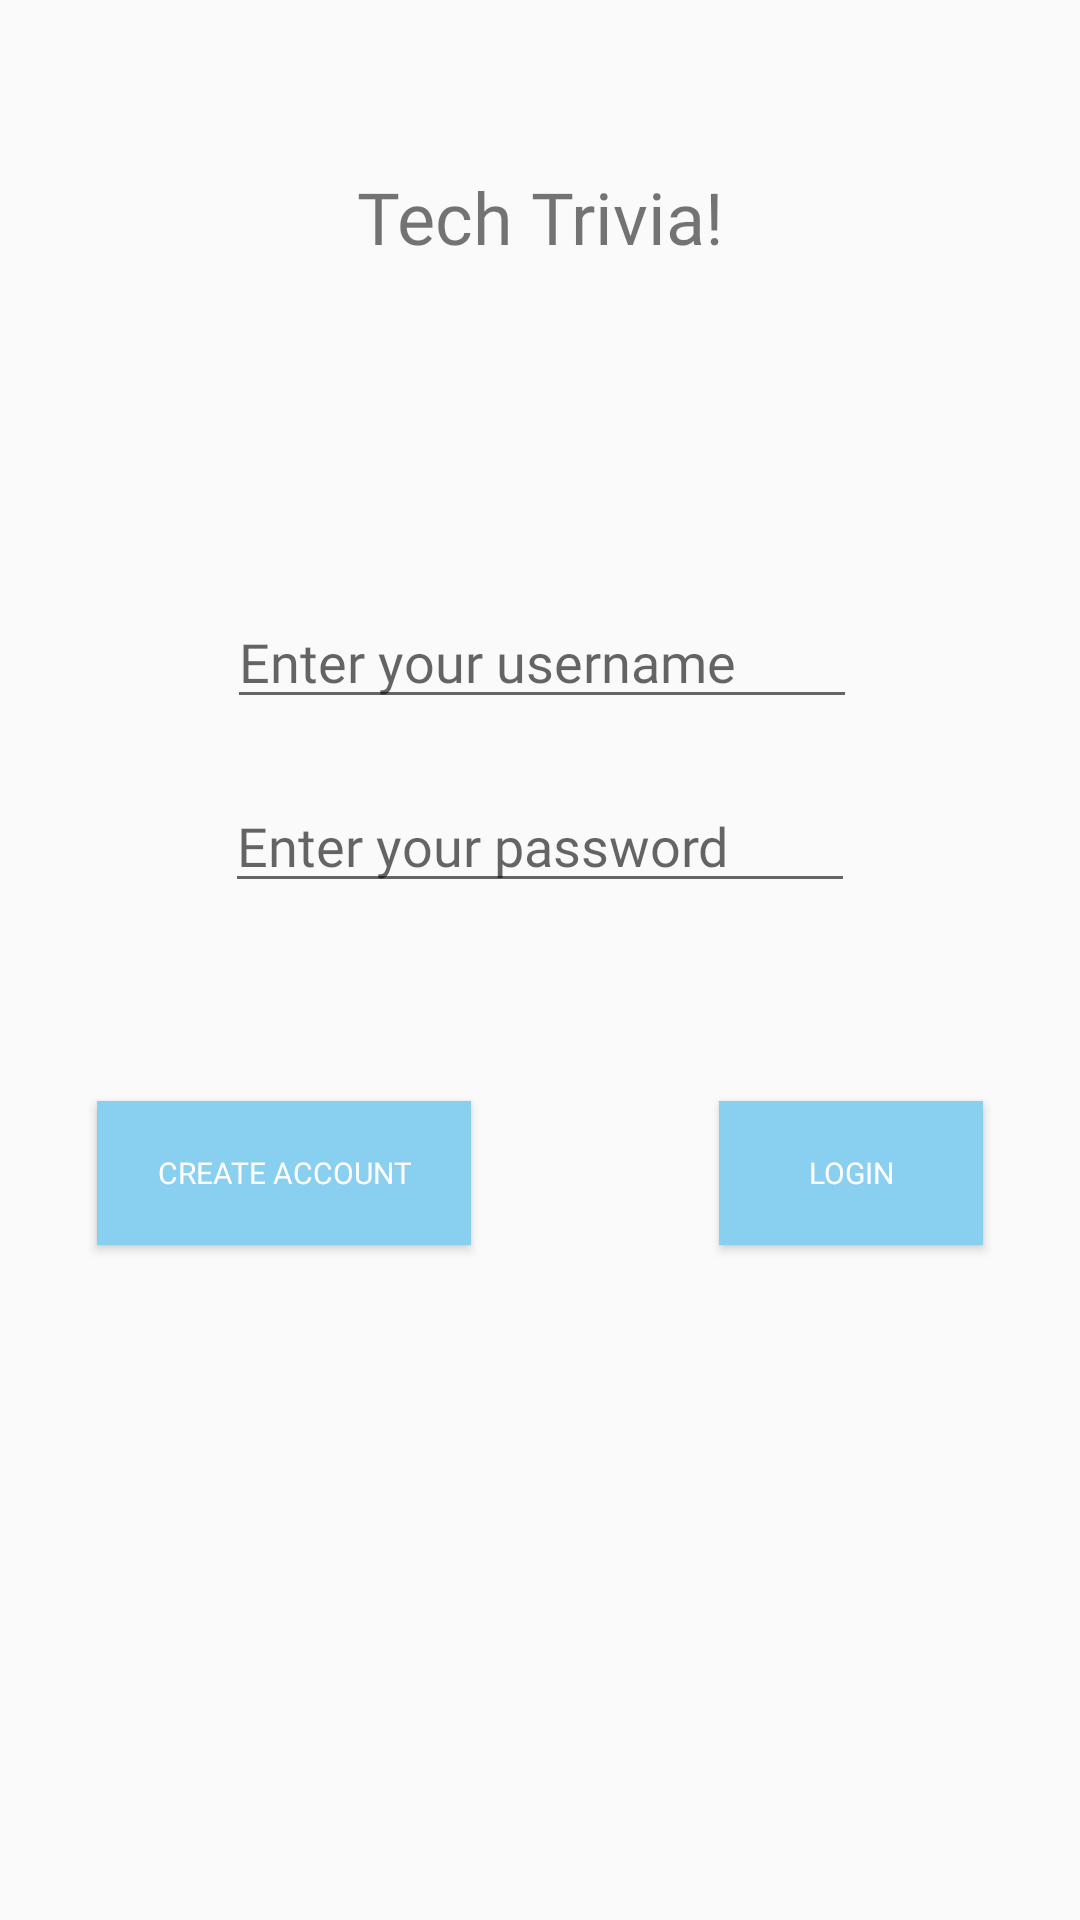

The Android layout XML behind this screen, and the referenced resources:
<!-- AndroidManifest.xml: application theme AppTheme -->
<!-- res/layout/activity_registration.xml -->
<?xml version="1.0" encoding="utf-8"?>

<ScrollView android:layout_height="match_parent"
            xmlns:android="http://schemas.android.com/apk/res/android"
            xmlns:app="http://schemas.android.com/apk/res-auto"
            xmlns:tools="http://schemas.android.com/tools"
            android:layout_width="match_parent">
<androidx.constraintlayout.widget.ConstraintLayout
        android:layout_width="match_parent"
        android:layout_height="wrap_content">

    <EditText
            android:layout_width="wrap_content"
            android:layout_height="wrap_content"
            android:inputType="textPersonName"
            android:ems="10"
            android:id="@+id/usernameTextViewCreateAccount"
            app:layout_constraintStart_toStartOf="parent"
            app:layout_constraintHorizontal_bias="0.505"
            app:layout_constraintEnd_toEndOf="parent"
            app:layout_constraintBottom_toTopOf="@id/passwordTextViewCreateAccount"
            android:hint="@string/name_hint"
            android:autofillHints=""
            android:fontFamily="@font/amiri"
            app:layout_constraintTop_toBottomOf="@+id/titleTextView"
            android:layout_marginTop="110dp"/>
    <EditText
            android:layout_width="wrap_content"
            android:layout_height="wrap_content"
            android:inputType="textPassword"
            android:ems="10"
            android:id="@+id/passwordTextViewCreateAccount"
            app:layout_constraintStart_toStartOf="parent"
            app:layout_constraintHorizontal_bias="0.5"
            app:layout_constraintEnd_toEndOf="parent"
            app:layout_constraintTop_toBottomOf="@+id/usernameTextViewCreateAccount"
            android:hint="@string/password_hint"
            android:autofillHints=""
            android:fontFamily="@font/amiri"
            app:layout_constraintBottom_toBottomOf="parent"
            android:layout_marginBottom="300dp"
            android:layout_marginTop="20dp"/>
    <TextView
            android:text="@string/Trivia_Title"
            android:layout_width="wrap_content"
            android:layout_height="wrap_content"
            android:id="@+id/titleTextView"
            app:layout_constraintStart_toStartOf="parent"
            app:layout_constraintEnd_toEndOf="parent"
            android:textSize="24sp" android:textAlignment="center"
            app:layout_constraintTop_toTopOf="parent"
            android:layout_marginTop="56dp"
            android:fontFamily="@font/amiri"
    />
    <Button
            android:text="@string/create_account_button"
            android:layout_width="wrap_content"
            android:layout_height="wrap_content"
            android:id="@+id/RegisterAccountButton"
            app:layout_constraintStart_toStartOf="parent"
            app:layout_constraintBottom_toBottomOf="parent"
            app:layout_constraintEnd_toStartOf="@+id/LoginAccountButton"
            android:layout_marginBottom="120dp"
            android:fontFamily="@font/amiri"
            android:background="@color/colorAccent"
            android:textColor="@color/colorPrimaryDark"
            android:textSize="@dimen/small_font"
            android:paddingStart="@dimen/button_padding"
            android:paddingEnd="@dimen/button_padding"
            app:layout_constraintHorizontal_bias="0.313"
            app:layout_constraintTop_toBottomOf="@+id/passwordTextViewCreateAccount"
            android:layout_marginEnd="50dp"/>
    <Button
            android:text="@string/login_button"
            android:layout_width="wrap_content"
            android:layout_height="wrap_content"
            android:id="@+id/LoginAccountButton"
            app:layout_constraintBottom_toBottomOf="parent"
            android:layout_marginBottom="120dp"
            android:fontFamily="@font/amiri"
            android:background="@color/colorAccent"
            android:textColor="@color/colorPrimaryDark"
            android:textSize="@dimen/small_font"
            app:layout_constraintEnd_toEndOf="parent"
            android:paddingStart="@dimen/button_padding"
            android:paddingEnd="@dimen/button_padding"
            app:layout_constraintStart_toEndOf="@+id/RegisterAccountButton"
            app:layout_constraintTop_toBottomOf="@+id/passwordTextViewCreateAccount"/>
</androidx.constraintlayout.widget.ConstraintLayout>
</ScrollView>
<!-- resources referenced by this layout -->
<resources>
  <color name="colorAccent">#89CFF0</color>
  <color name="colorPrimaryDark">#FFFFFF</color>
  <dimen name="button_padding">20dp</dimen>
  <dimen name="small_font">10sp</dimen>
  <string name="Trivia_Title">Tech Trivia!</string>
  <string name="create_account_button">Create Account</string>
  <string name="login_button">Login</string>
  <string name="name_hint">Enter your username</string>
  <string name="password_hint">Enter your password</string>
  <style name="AppTheme" parent="Theme.AppCompat.Light.DarkActionBar">
          
          <item name="colorPrimary">@color/colorPrimary</item>
          <item name="colorPrimaryDark">@color/colorPrimaryDark</item>
          <item name="colorAccent">@color/colorAccent</item>
      </style>
  <color name="colorPrimary">#89CFF0</color>
</resources>
